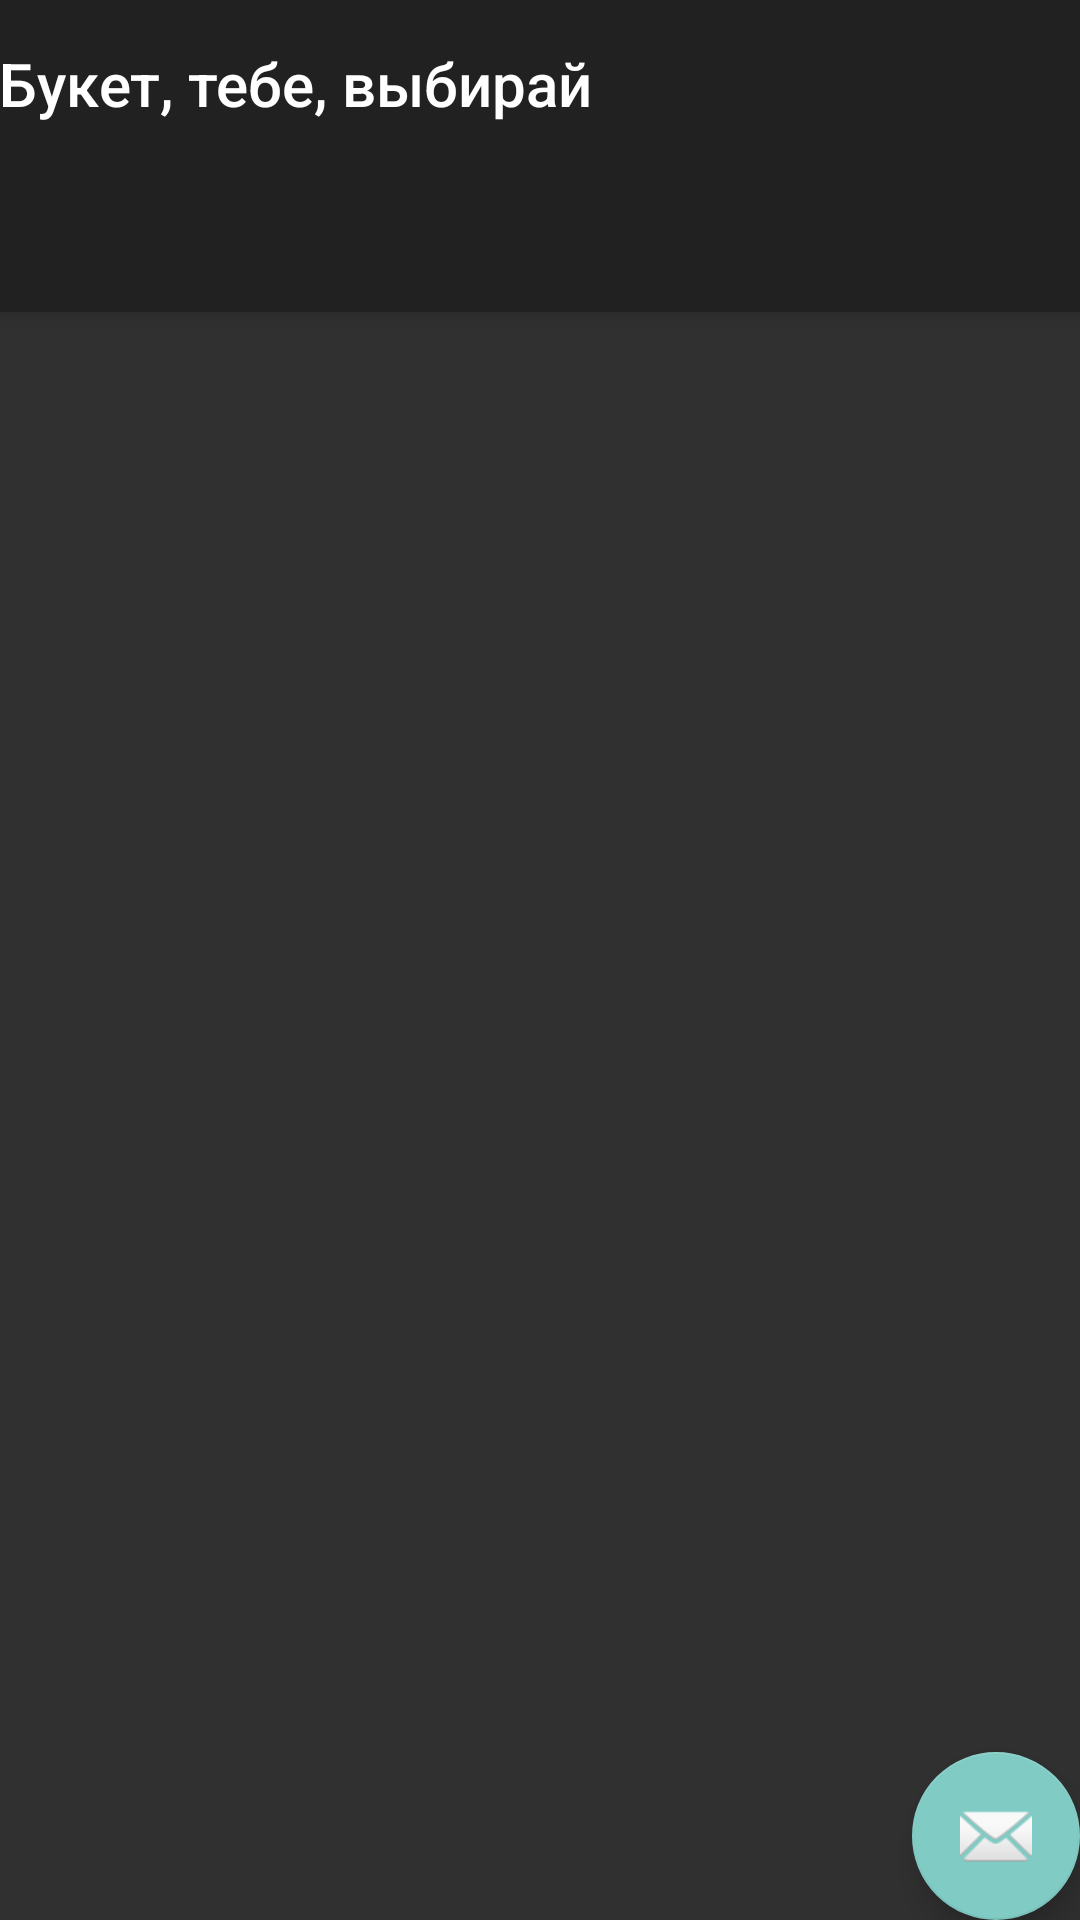

Produce the Android XML layout that renders to this screen, including the resource entries it uses.
<!-- AndroidManifest.xml: activity theme Theme.AppCompat.NoActionBar -->
<!-- res/layout/activity_main.xml -->
<?xml version="1.0" encoding="utf-8"?>
<androidx.coordinatorlayout.widget.CoordinatorLayout xmlns:android="http://schemas.android.com/apk/res/android"
    xmlns:app="http://schemas.android.com/apk/res-auto"
    xmlns:tools="http://schemas.android.com/tools"
    android:layout_width="match_parent"
    android:layout_height="match_parent"
    tools:context=".MainActivity">

    <com.google.android.material.appbar.AppBarLayout
        android:layout_width="match_parent"
        android:layout_height="wrap_content"
        android:theme="@style/Theme.Bouquet.AppBarOverlay">

        <TextView
            android:id="@+id/title"
            android:layout_width="wrap_content"
            android:layout_height="wrap_content"
            android:gravity="center"
            android:minHeight="?actionBarSize"
            android:padding="@dimen/appbar_padding"
            android:text="@string/app_name"
            android:textAppearance="@style/TextAppearance.Widget.AppCompat.Toolbar.Title" />

        <com.google.android.material.tabs.TabLayout
            android:id="@+id/tabs"
            android:layout_width="match_parent"
            android:layout_height="wrap_content"
            android:background="?attr/colorPrimary" />
    </com.google.android.material.appbar.AppBarLayout>

    <androidx.viewpager.widget.ViewPager
        android:id="@+id/view_pager"
        android:layout_width="match_parent"
        android:layout_height="match_parent"
        app:layout_behavior="@string/appbar_scrolling_view_behavior" />

    <com.google.android.material.floatingactionbutton.FloatingActionButton
        android:id="@+id/fab"
        android:layout_width="wrap_content"
        android:layout_height="wrap_content"
        android:layout_gravity="bottom|end"
        android:layout_margin="@dimen/fab_margin"
        app:srcCompat="@android:drawable/ic_dialog_email" />
</androidx.coordinatorlayout.widget.CoordinatorLayout>
<!-- resources referenced by this layout -->
<resources>
  <string name="app_name">Букет, тебе, выбирай</string>
  <style name="Theme.Bouquet.AppBarOverlay" parent="ThemeOverlay.AppCompat.Dark.ActionBar" />
</resources>
